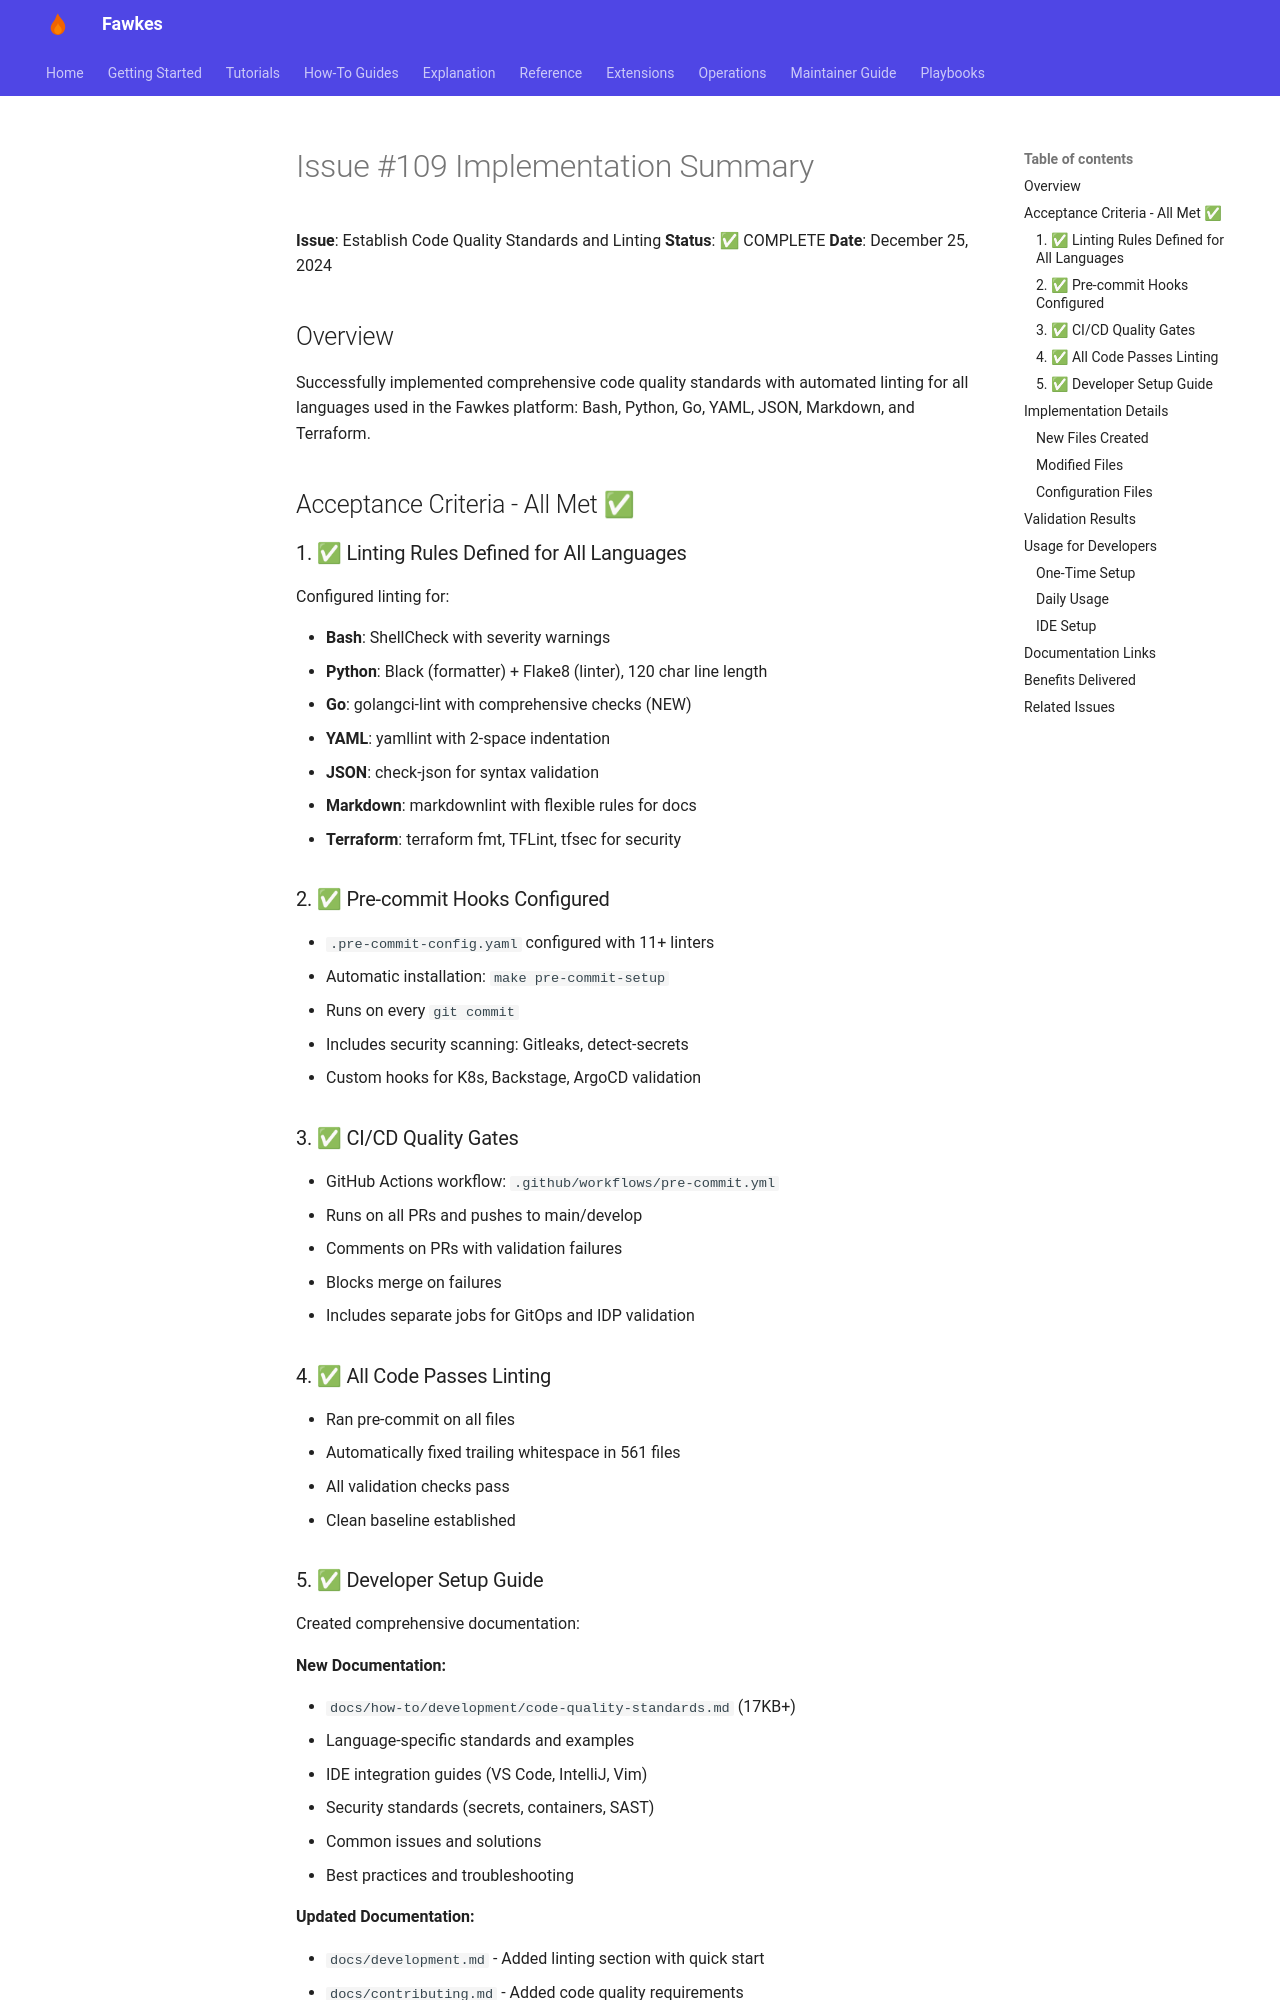

repository: paruff/fawkes · page: archive/implementation-notes/ISSUE_109_IMPLEMENTATION_SUMMARY/index.html · generator: mkdocs

# Issue #109 Implementation Summary

**Issue**: Establish Code Quality Standards and Linting
**Status**: ✅ COMPLETE
**Date**: December 25, 2024

## Overview

Successfully implemented comprehensive code quality standards with automated linting for all languages used in the Fawkes platform: Bash, Python, Go, YAML, JSON, Markdown, and Terraform.

## Acceptance Criteria - All Met ✅

### 1. ✅ Linting Rules Defined for All Languages

Configured linting for:

- **Bash**: ShellCheck with severity warnings
- **Python**: Black (formatter) + Flake8 (linter), 120 char line length
- **Go**: golangci-lint with comprehensive checks (NEW)
- **YAML**: yamllint with 2-space indentation
- **JSON**: check-json for syntax validation
- **Markdown**: markdownlint with flexible rules for docs
- **Terraform**: terraform fmt, TFLint, tfsec for security

### 2. ✅ Pre-commit Hooks Configured

- `.pre-commit-config.yaml` configured with 11+ linters
- Automatic installation: `make pre-commit-setup`
- Runs on every `git commit`
- Includes security scanning: Gitleaks, detect-secrets
- Custom hooks for K8s, Backstage, ArgoCD validation

### 3. ✅ CI/CD Quality Gates

- GitHub Actions workflow: `.github/workflows/pre-commit.yml`
- Runs on all PRs and pushes to main/develop
- Comments on PRs with validation failures
- Blocks merge on failures
- Includes separate jobs for GitOps and IDP validation

### 4. ✅ All Code Passes Linting

- Ran pre-commit on all files
- Automatically fixed trailing whitespace in 561 files
- All validation checks pass
- Clean baseline established
